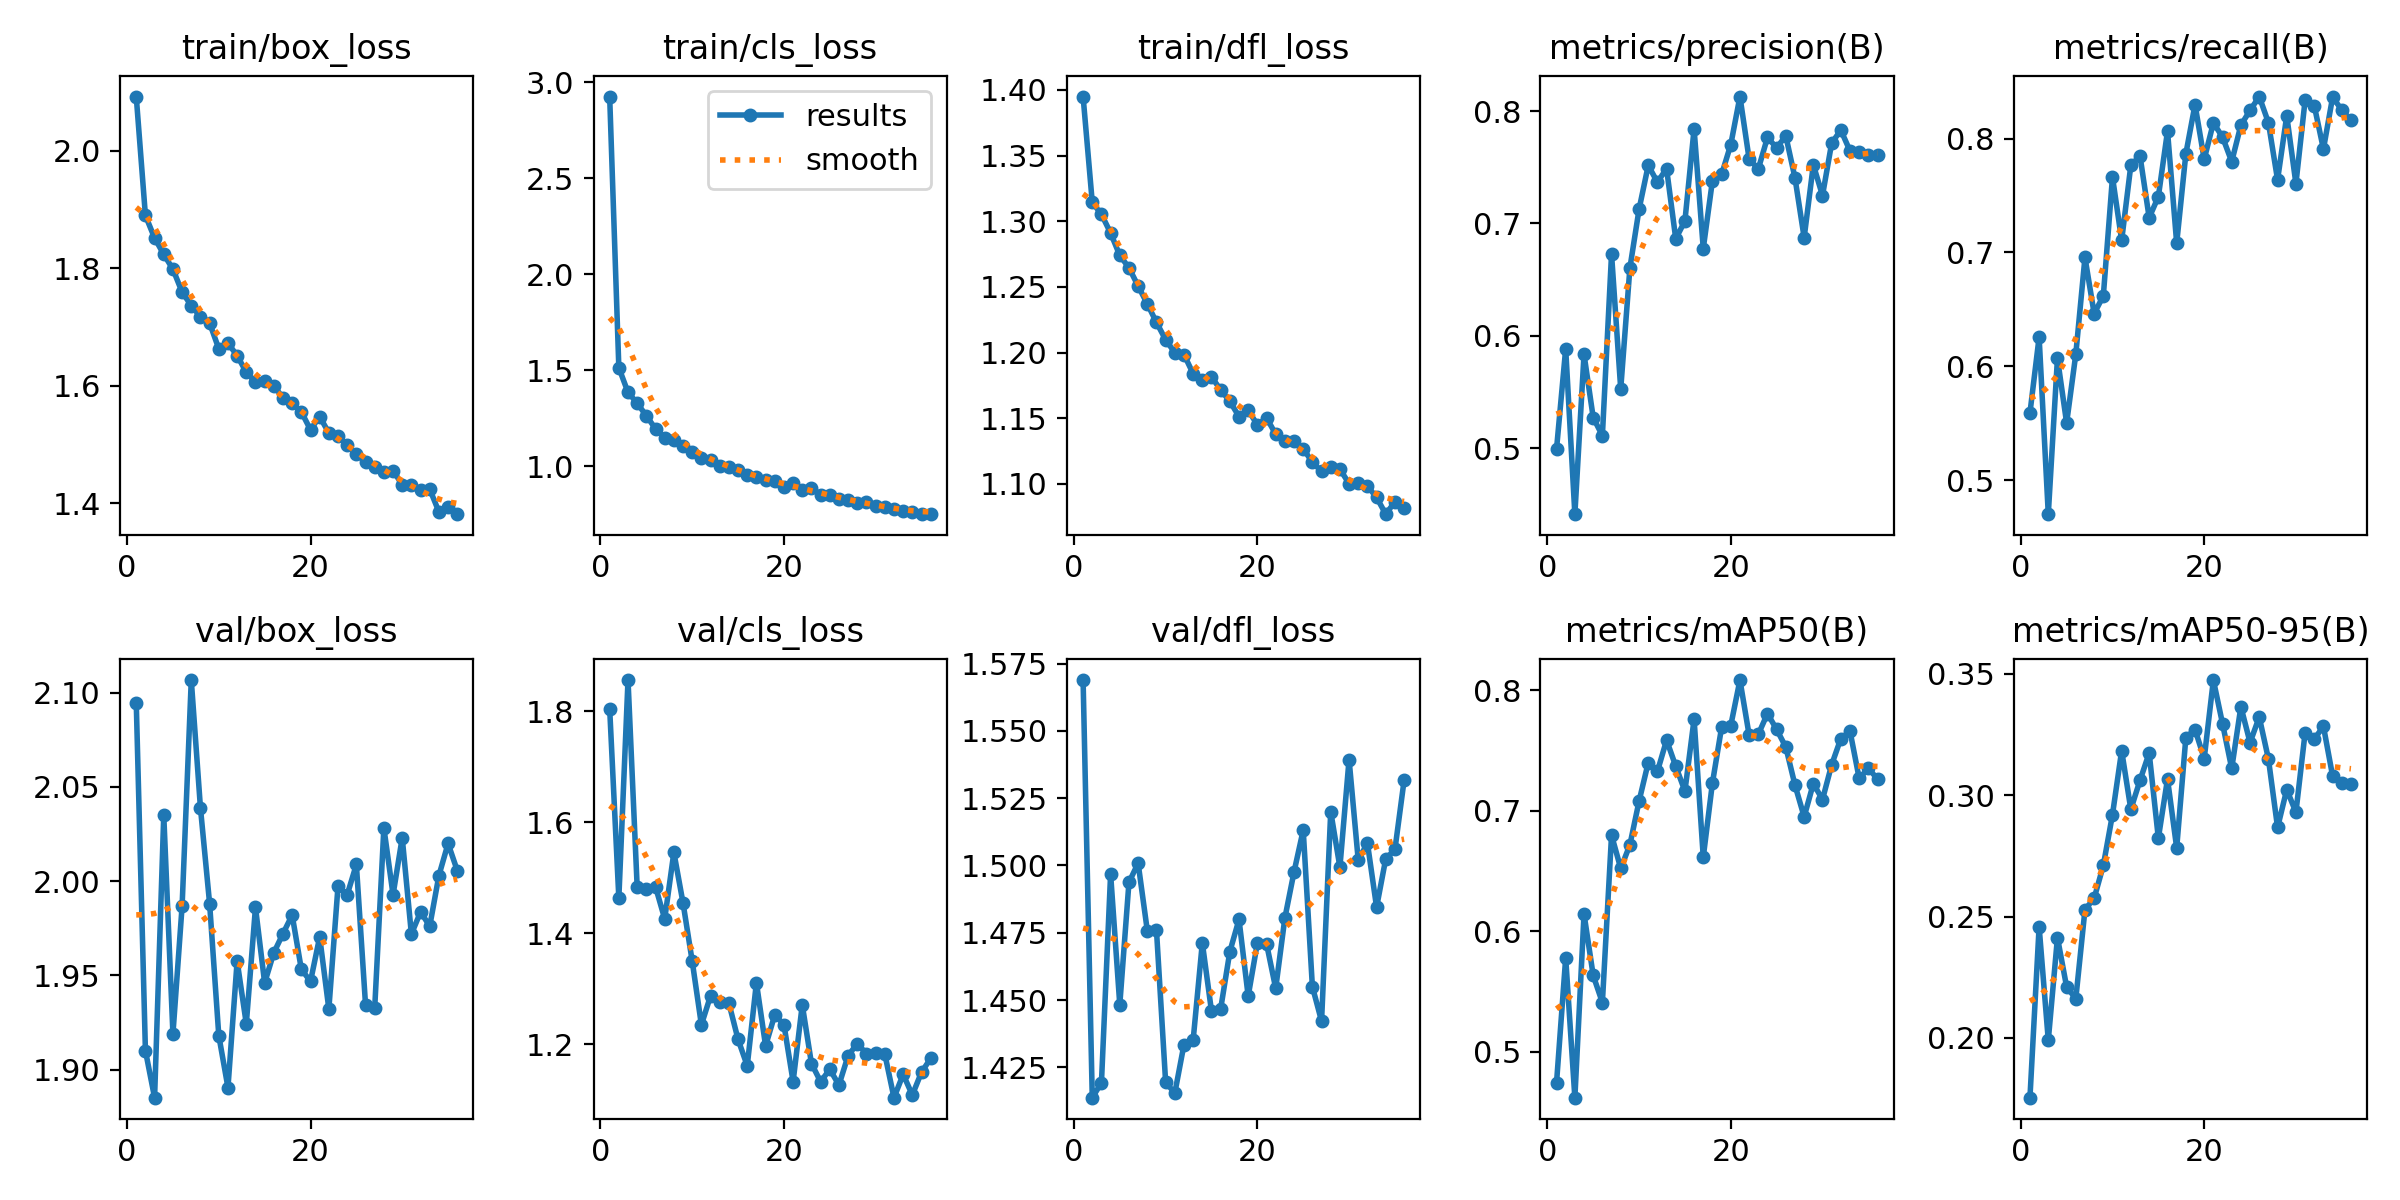

Values plotted in this chart, from the file beside it:
epoch, time, train/box_loss, train/cls_loss, train/dfl_loss, metrics/precision(B), metrics/recall(B), metrics/mAP50(B), metrics/mAP50-95(B), val/box_loss, val/cls_loss, val/dfl_loss, lr/pg0, lr/pg1, lr/pg2
1, 49.41, 2.093, 2.924, 1.395, 0.499, 0.5591, 0.4742, 0.1754, 2.095, 1.804, 1.569, 0.0004143, 0.0004143, 0.0004143
2, 94.16, 1.89, 1.513, 1.314, 0.5884, 0.6257, 0.578, 0.2458, 1.91, 1.463, 1.414, 0.0008145, 0.0008145, 0.0008145
3, 139.4, 1.852, 1.385, 1.305, 0.4412, 0.4702, 0.462, 0.1991, 1.885, 1.856, 1.419, 0.001198, 0.001198, 0.001198
4, 185.1, 1.824, 1.329, 1.291, 0.5834, 0.6071, 0.6144, 0.2413, 2.035, 1.482, 1.497, 0.001176, 0.001176, 0.001176
5, 229.6, 1.799, 1.263, 1.274, 0.5272, 0.5503, 0.5634, 0.221, 1.919, 1.479, 1.448, 0.001151, 0.001151, 0.001151
6, 274.7, 1.76, 1.196, 1.265, 0.5111, 0.6107, 0.541, 0.2162, 1.987, 1.483, 1.494, 0.001126, 0.001126, 0.001126
7, 319.7, 1.737, 1.147, 1.251, 0.6727, 0.6956, 0.6799, 0.2528, 2.107, 1.426, 1.501, 0.001102, 0.001102, 0.001102
8, 364.5, 1.717, 1.135, 1.237, 0.5526, 0.6463, 0.6523, 0.2575, 2.039, 1.545, 1.476, 0.001077, 0.001077, 0.001077
9, 409.1, 1.707, 1.104, 1.223, 0.6602, 0.6618, 0.6718, 0.271, 1.988, 1.454, 1.476, 0.001052, 0.001052, 0.001052
10, 453.8, 1.663, 1.072, 1.21, 0.7126, 0.7662, 0.7081, 0.292, 1.918, 1.349, 1.419, 0.001027, 0.001027, 0.001027
11, 499.1, 1.672, 1.044, 1.2, 0.7516, 0.7107, 0.74, 0.3182, 1.891, 1.235, 1.415, 0.001002, 0.001002, 0.001002
12, 544.1, 1.651, 1.035, 1.199, 0.7367, 0.7765, 0.7327, 0.2941, 1.958, 1.287, 1.433, 0.0009778, 0.0009778, 0.0009778
13, 589, 1.623, 1.004, 1.184, 0.7488, 0.7848, 0.7588, 0.306, 1.924, 1.277, 1.435, 0.000953, 0.000953, 0.000953
14, 634.3, 1.606, 0.9984, 1.179, 0.6863, 0.7305, 0.7371, 0.3173, 1.986, 1.274, 1.471, 0.0009283, 0.0009283, 0.0009283
15, 679.2, 1.607, 0.9836, 1.181, 0.7022, 0.749, 0.7165, 0.2822, 1.946, 1.208, 1.446, 0.0009035, 0.0009035, 0.0009035
16, 723.6, 1.599, 0.9552, 1.172, 0.7841, 0.8065, 0.7761, 0.3066, 1.962, 1.161, 1.447, 0.0008787, 0.0008787, 0.0008787
17, 768.2, 1.58, 0.9462, 1.163, 0.6776, 0.7081, 0.6616, 0.2782, 1.972, 1.31, 1.468, 0.000854, 0.000854, 0.000854
18, 812.6, 1.57, 0.9267, 1.151, 0.738, 0.7867, 0.7232, 0.3236, 1.982, 1.197, 1.48, 0.0008293, 0.0008293, 0.0008293
19, 857.9, 1.556, 0.924, 1.156, 0.7435, 0.8298, 0.7693, 0.3269, 1.953, 1.252, 1.451, 0.0008045, 0.0008045, 0.0008045
20, 902.6, 1.525, 0.8917, 1.145, 0.7701, 0.7818, 0.7709, 0.315, 1.947, 1.235, 1.471, 0.0007797, 0.0007797, 0.0007797
21, 947, 1.547, 0.9146, 1.15, 0.8129, 0.8138, 0.8086, 0.3473, 1.97, 1.132, 1.471, 0.000755, 0.000755, 0.000755
22, 991.6, 1.52, 0.877, 1.138, 0.7574, 0.8013, 0.763, 0.3293, 1.932, 1.271, 1.454, 0.0007302, 0.0007302, 0.0007302
23, 1037, 1.515, 0.8882, 1.133, 0.7484, 0.7797, 0.7635, 0.3109, 1.997, 1.165, 1.48, 0.0007055, 0.0007055, 0.0007055
24, 1081, 1.499, 0.8515, 1.132, 0.7765, 0.8118, 0.7808, 0.3364, 1.993, 1.132, 1.498, 0.0006808, 0.0006808, 0.0006808
25, 1127, 1.484, 0.8535, 1.127, 0.7673, 0.8247, 0.7676, 0.3216, 2.009, 1.155, 1.513, 0.000656, 0.000656, 0.000656
26, 1173, 1.47, 0.8295, 1.117, 0.7779, 0.8369, 0.753, 0.3321, 1.934, 1.126, 1.455, 0.0006312, 0.0006312, 0.0006312
27, 1218, 1.461, 0.8225, 1.11, 0.7405, 0.814, 0.7214, 0.3149, 1.933, 1.179, 1.442, 0.0006065, 0.0006065, 0.0006065
28, 1263, 1.452, 0.8111, 1.113, 0.6873, 0.7638, 0.6951, 0.2866, 2.028, 1.201, 1.52, 0.0005818, 0.0005818, 0.0005818
29, 1308, 1.456, 0.8163, 1.111, 0.7521, 0.82, 0.7226, 0.3022, 1.993, 1.183, 1.499, 0.000557, 0.000557, 0.000557
30, 1353, 1.431, 0.7923, 1.1, 0.7248, 0.7604, 0.7094, 0.2929, 2.023, 1.184, 1.539, 0.0005322, 0.0005322, 0.0005322
31, 1398, 1.431, 0.791, 1.101, 0.7715, 0.8336, 0.7383, 0.3256, 1.972, 1.182, 1.502, 0.0005075, 0.0005075, 0.0005075
32, 1443, 1.422, 0.7795, 1.098, 0.7831, 0.8289, 0.76, 0.323, 1.984, 1.103, 1.508, 0.0004827, 0.0004827, 0.0004827
33, 1487, 1.424, 0.768, 1.09, 0.7645, 0.7908, 0.7662, 0.3283, 1.976, 1.145, 1.484, 0.000458, 0.000458, 0.000458
34, 1532, 1.385, 0.7604, 1.077, 0.7632, 0.8363, 0.727, 0.3078, 2.003, 1.108, 1.503, 0.0004332, 0.0004332, 0.0004332
35, 1577, 1.394, 0.7541, 1.086, 0.7607, 0.8251, 0.7352, 0.3051, 2.02, 1.149, 1.506, 0.0004085, 0.0004085, 0.0004085
36, 1622, 1.381, 0.7512, 1.082, 0.7609, 0.8162, 0.7265, 0.3046, 2.006, 1.174, 1.532, 0.0003837, 0.0003837, 0.0003837
